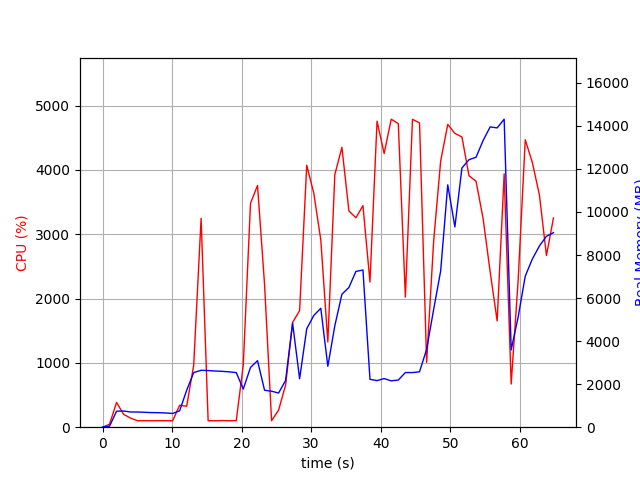

Values plotted in this chart, from the file beside it:
elapsed_time, nproc, cpu, mem_real, mem_virtual
4.029273986816406e-05, 1, 0.0, 9.004, 3186
1.007, 2, 45.7, 47.26, 3329
2.015, 1, 385.8, 742.8, 4704
3.023, 1, 200.5, 752.8, 4704
4.031, 1, 140.8, 706.8, 4704
5.039, 1, 100.2, 706.1, 4704
6.047, 1, 101.2, 692.8, 4704
7.054, 1, 100.2, 678.3, 4704
8.061, 1, 101.3, 675.1, 4704
9.07, 1, 101.1, 662.1, 4704
10.08, 1, 99.3, 636.8, 4704
11.09, 1, 341.0, 762.4, 4830
12.1, 1, 326.1, 1716, 8786
13.11, 1, 963.6, 2538, 8786
14.18, 1, 3247, 2645, 9945
15.19, 1, 101.0, 2633, 9945
16.2, 1, 99.9, 2610, 9945
17.21, 1, 102.9, 2596, 9945
18.22, 1, 99.9, 2571, 9945
19.23, 1, 101.9, 2539, 9945
20.24, 1, 963.5, 1772, 9960
21.28, 1, 3480, 2776, 11266
22.29, 1, 3758, 3092, 11322
23.3, 1, 2217, 1718, 11386
24.31, 1, 101.1, 1673, 11386
25.32, 1, 265.8, 1587, 11386
26.33, 1, 654.4, 2174, 17018
27.33, 1, 1628, 4834, 16591
28.34, 1, 1812, 2252, 22747
29.37, 1, 4072, 4574, 23639
30.38, 1, 3639, 5190, 23639
31.39, 1, 2910, 5526, 23735
32.4, 1, 1325, 2832, 23735
33.41, 1, 3928, 4715, 23767
34.43, 1, 4351, 6180, 24207
35.43, 1, 3361, 6494, 24207
36.44, 1, 3255, 7239, 24207
37.45, 1, 3444, 7304, 24207
38.46, 1, 2257, 2225, 22159
39.48, 1, 4757, 2165, 22159
40.5, 1, 4255, 2259, 22159
41.52, 1, 4788, 2155, 22159
42.54, 1, 4719, 2191, 22159
43.55, 1, 2023, 2540, 27279
44.57, 1, 4785, 2538, 27279
45.59, 1, 4731, 2575, 27279
46.61, 1, 1008, 3619, 28303
47.62, 1, 2890, 5466, 34447
48.63, 1, 4138, 7264, 34447
49.65, 1, 4707, 11261, 41631
50.67, 1, 4567, 9307, 41697
51.69, 1, 4512, 12046, 41697
52.71, 1, 3908, 12430, 41697
53.72, 1, 3824, 12545, 41697
54.73, 1, 3245, 13318, 41809
55.74, 1, 2417, 13954, 41809
56.75, 1, 1652, 13908, 41809
57.76, 1, 3938, 14312, 41809
58.77, 1, 671.0, 3591, 43857
59.78, 1, 2304, 5136, 41809
... 5 more rows
